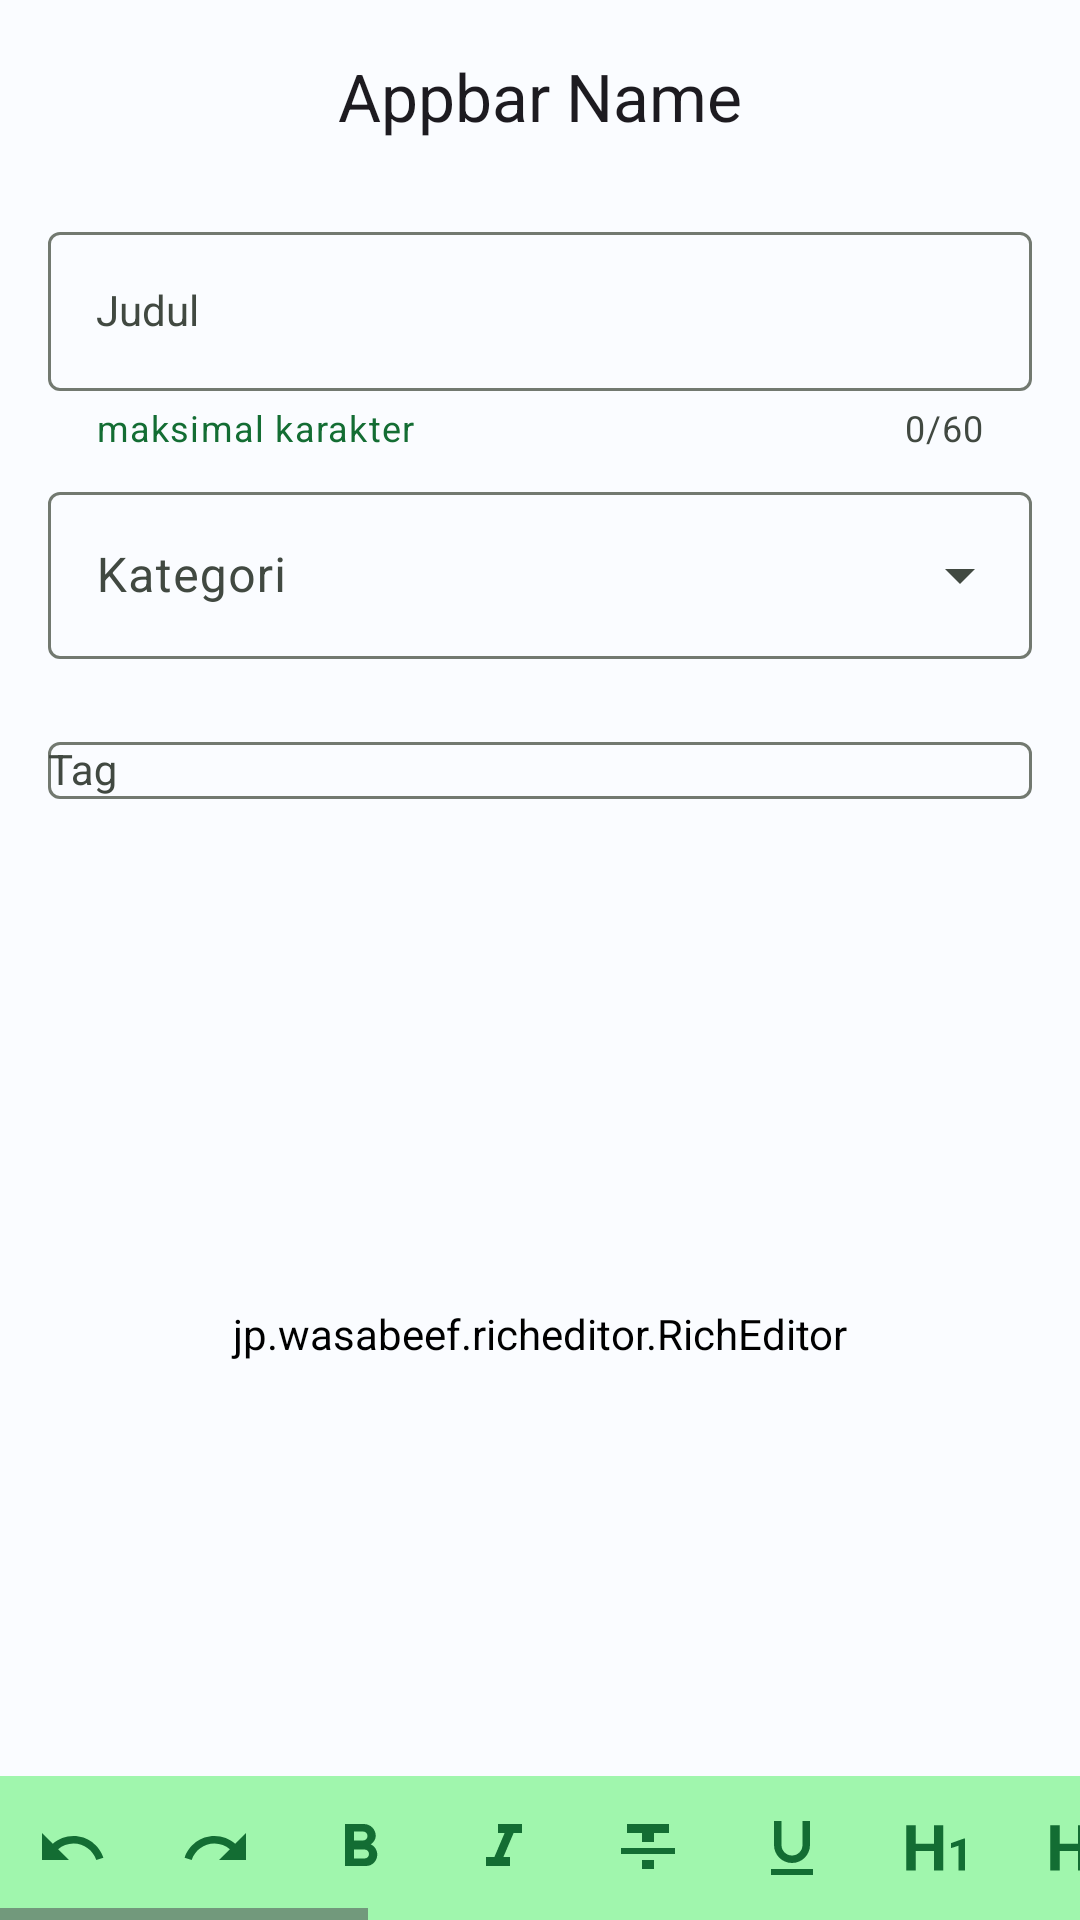

The Android layout XML behind this screen, and the referenced resources:
<!-- AndroidManifest.xml: application theme Theme.Animalie -->
<!-- res/layout/activity_create_post.xml -->
<?xml version="1.0" encoding="utf-8"?>
<LinearLayout xmlns:android="http://schemas.android.com/apk/res/android"
    xmlns:app="http://schemas.android.com/apk/res-auto"
    xmlns:tools="http://schemas.android.com/tools"
    android:layout_width="match_parent"
    android:layout_height="match_parent"
    android:orientation="vertical"
    tools:context=".ui.createpost.CreatePostActivity">

    <include
        android:id="@+id/create_post_toolbar"
        layout="@layout/app_bar" />

    <LinearLayout
        android:layout_width="match_parent"
        android:layout_height="wrap_content"
        android:orientation="vertical"
        android:paddingHorizontal="16dp">

        
        <com.google.android.material.textfield.TextInputLayout
            android:id="@+id/title_layout"
            android:layout_width="match_parent"
            android:layout_height="wrap_content"
            app:helperTextEnabled="true"
            app:helperText="maksimal karakter"
            app:helperTextTextColor="?attr/colorPrimary"
            app:errorEnabled="true"
            app:counterEnabled="true"
            app:counterMaxLength="60"
            android:layout_marginTop="8dp">

            <com.google.android.material.textfield.TextInputEditText
                android:id="@+id/title"
                style="@style/Widget.Material3.TextInputLayout.OutlinedBox"
                android:layout_width="match_parent"
                android:layout_height="wrap_content"
                android:textColor="?attr/colorPrimary"
                android:textColorHint="?attr/colorPrimary"
                android:hint="@string/title" />

        </com.google.android.material.textfield.TextInputLayout>

        
        <com.google.android.material.textfield.TextInputLayout
            android:id="@+id/category_layout"
            style="@style/Widget.Material3.TextInputLayout.OutlinedBox.ExposedDropdownMenu"
            android:layout_width="match_parent"
            android:layout_height="wrap_content"
            android:layout_marginTop="8dp">

            <AutoCompleteTextView
                android:id="@+id/category"
                android:layout_width="match_parent"
                android:layout_height="wrap_content"
                android:textColor="?attr/colorPrimary"
                android:textColorHint="?attr/colorPrimary"
                android:hint="@string/category"
                android:inputType="none" />

        </com.google.android.material.textfield.TextInputLayout>

        
        <com.google.android.material.textfield.TextInputLayout
            android:id="@+id/tag_layout"
            android:layout_width="match_parent"
            android:layout_height="wrap_content"
            app:endIconMode="custom"
            app:endIconDrawable="@drawable/ic_add"
            app:endIconContentDescription="@string/content_description_end_icon"
            android:layout_marginTop="8dp">

            <AutoCompleteTextView
                android:id="@+id/tag"
                android:layout_width="match_parent"
                android:layout_height="wrap_content"
                style="@style/Widget.Material3.TextInputLayout.OutlinedBox.ExposedDropdownMenu"
                android:textColor="?attr/colorPrimary"
                android:textColorHint="?attr/colorPrimary"
                android:hint="@string/tag" />

        </com.google.android.material.textfield.TextInputLayout>

        
        <HorizontalScrollView
            android:layout_width="match_parent"
            android:layout_height="wrap_content"
            android:scrollbars="none">

            <com.google.android.material.chip.ChipGroup
                android:id="@+id/chip_group"
                android:layout_width="0dp"
                android:layout_height="wrap_content"
                android:layout_marginTop="8dp"/>

        </HorizontalScrollView>

    </LinearLayout>

    
    <jp.wasabeef.richeditor.RichEditor
        android:id="@+id/editor"
        android:layout_width="match_parent"
        android:layout_height="0dp"
        android:layout_marginTop="8dp"
        android:backgroundTint="?attr/colorSurface"
        android:layout_weight="1" />

    <HorizontalScrollView
        android:layout_width="match_parent"
        android:layout_height="wrap_content"
        android:background="?attr/colorPrimaryContainer">

        <LinearLayout
            android:orientation="horizontal"
            android:layout_width="wrap_content"
            android:layout_height="wrap_content">

            <ImageButton
                android:id="@+id/action_undo"
                android:layout_width="48dp"
                android:layout_height="48dp"
                android:background="@null"
                android:contentDescription="@null"
                android:src="@drawable/undo" />

            <ImageButton
                android:id="@+id/action_redo"
                android:layout_width="48dp"
                android:layout_height="48dp"
                android:background="@null"
                android:contentDescription="@null"
                android:src="@drawable/redo" />

            <ImageButton
                android:id="@+id/action_bold"
                android:layout_width="48dp"
                android:layout_height="48dp"
                android:background="@null"
                android:contentDescription="@null"
                android:src="@drawable/bold" />

            <ImageButton
                android:id="@+id/action_italic"
                android:layout_width="48dp"
                android:layout_height="48dp"
                android:background="@null"
                android:contentDescription="@null"
                android:src="@drawable/italic" />

            <ImageButton
                android:id="@+id/action_strikethrough"
                android:layout_width="48dp"
                android:layout_height="48dp"
                android:background="@null"
                android:contentDescription="@null"
                android:src="@drawable/strikethrough" />

            <ImageButton
                android:id="@+id/action_underline"
                android:layout_width="48dp"
                android:layout_height="48dp"
                android:background="@null"
                android:contentDescription="@null"
                android:src="@drawable/underlined" />

            <ImageButton
                android:id="@+id/action_heading1"
                android:layout_width="48dp"
                android:layout_height="48dp"
                android:background="@null"
                android:contentDescription="@null"
                android:src="@drawable/h1" />

            <ImageButton
                android:id="@+id/action_heading2"
                android:layout_width="48dp"
                android:layout_height="48dp"
                android:background="@null"
                android:contentDescription="@null"
                android:src="@drawable/h2" />

            <ImageButton
                android:id="@+id/action_heading3"
                android:layout_width="48dp"
                android:layout_height="48dp"
                android:background="@null"
                android:contentDescription="@null"
                android:src="@drawable/h3" />

            <ImageButton
                android:id="@+id/action_heading4"
                android:layout_width="48dp"
                android:layout_height="48dp"
                android:background="@null"
                android:contentDescription="@null"
                android:src="@drawable/h4" />

            <ImageButton
                android:id="@+id/action_txt_color"
                android:layout_width="48dp"
                android:layout_height="48dp"
                android:background="@null"
                android:contentDescription="@null"
                android:src="@drawable/txt_color" />

            <ImageButton
                android:id="@+id/action_bg_color"
                android:layout_width="48dp"
                android:layout_height="48dp"
                android:background="@null"
                android:contentDescription="@null"
                android:src="@drawable/bg_color" />

            <ImageButton
                android:id="@+id/action_indent"
                android:layout_width="48dp"
                android:layout_height="48dp"
                android:background="@null"
                android:contentDescription="@null"
                android:src="@drawable/indent" />

            <ImageButton
                android:id="@+id/action_outdent"
                android:layout_width="48dp"
                android:layout_height="48dp"
                android:background="@null"
                android:contentDescription="@null"
                android:src="@drawable/outdent" />

            <ImageButton
                android:id="@+id/action_align_left"
                android:layout_width="48dp"
                android:layout_height="48dp"
                android:background="@null"
                android:contentDescription="@null"
                android:src="@drawable/justify_left" />

            <ImageButton
                android:id="@+id/action_align_center"
                android:layout_width="48dp"
                android:layout_height="48dp"
                android:background="@null"
                android:contentDescription="@null"
                android:src="@drawable/justify_center" />

            <ImageButton
                android:id="@+id/action_align_right"
                android:layout_width="48dp"
                android:layout_height="48dp"
                android:background="@null"
                android:contentDescription="@null"
                android:src="@drawable/justify_right" />

            <ImageButton
                android:id="@+id/action_insert_bullets"
                android:layout_width="48dp"
                android:layout_height="48dp"
                android:background="@null"
                android:contentDescription="@null"
                android:src="@drawable/bullets" />

            <ImageButton
                android:id="@+id/action_insert_numbers"
                android:layout_width="48dp"
                android:layout_height="48dp"
                android:background="@null"
                android:contentDescription="@null"
                android:src="@drawable/numbers" />

            <ImageButton
                android:id="@+id/action_blockquote"
                android:layout_width="48dp"
                android:layout_height="48dp"
                android:background="@null"
                android:contentDescription="@null"
                android:src="@drawable/blockquote" />

            <ImageButton
                android:id="@+id/action_insert_image"
                android:layout_width="48dp"
                android:layout_height="48dp"
                android:background="@null"
                android:contentDescription="@null"
                android:src="@drawable/insert_image" />

            <ImageButton
                android:id="@+id/action_insert_link"
                android:layout_width="48dp"
                android:layout_height="48dp"
                android:background="@null"
                android:contentDescription="@null"
                android:src="@drawable/insert_link" />

        </LinearLayout>
    </HorizontalScrollView>


</LinearLayout>
<!-- res/layout/app_bar.xml (included above) -->
<?xml version="1.0" encoding="utf-8"?>
<com.google.android.material.appbar.AppBarLayout xmlns:android="http://schemas.android.com/apk/res/android"
    xmlns:app="http://schemas.android.com/apk/res-auto"
    android:layout_width="match_parent"
    android:layout_height="wrap_content"
    android:elevation="0dp">

    <com.google.android.material.appbar.MaterialToolbar
        android:id="@+id/appBar"
        android:layout_width="match_parent"
        android:layout_height="?attr/actionBarSize"
        app:subtitleCentered="true"
        android:elevation="8dp"
        app:title="@string/appBar_name"
        app:titleCentered="true" />

</com.google.android.material.appbar.AppBarLayout>
<!-- resources referenced by this layout -->
<resources>
  <!-- drawable blockquote (drawable) -->
  <vector xmlns:android="http://schemas.android.com/apk/res/android"
      android:width="24dp"
      android:height="24dp"
      android:tint="?attr/colorPrimary"
      android:viewportWidth="24"
      android:viewportHeight="24">
      <path
          android:fillColor="@android:color/white"
          android:pathData="M6,17h3l2,-4L11,7L5,7v6h3zM14,17h3l2,-4L19,7h-6v6h3z" />
  </vector>
  <!-- drawable insert_image (drawable) -->
  <vector android:height="24dp" android:tint="#25522F"
      android:viewportHeight="24" android:viewportWidth="24"
      android:width="24dp" xmlns:android="http://schemas.android.com/apk/res/android">
      <path android:fillColor="@android:color/white" android:pathData="M21,19V5c0,-1.1 -0.9,-2 -2,-2H5c-1.1,0 -2,0.9 -2,2v14c0,1.1 0.9,2 2,2h14c1.1,0 2,-0.9 2,-2zM8.5,13.5l2.5,3.01L14.5,12l4.5,6H5l3.5,-4.5z"/>
  </vector>
  <!-- drawable italic (drawable) -->
  <vector xmlns:android="http://schemas.android.com/apk/res/android"
      android:width="24dp"
      android:height="24dp"
      android:tint="?attr/colorPrimary"
      android:viewportWidth="24"
      android:viewportHeight="24">
      <path
          android:fillColor="@android:color/white"
          android:pathData="M10,4v3h2.21l-3.42,8H6v3h8v-3h-2.21l3.42,-8H18V4z" />
  </vector>
  <!-- drawable strikethrough (drawable) -->
  <vector xmlns:android="http://schemas.android.com/apk/res/android"
      android:width="24dp"
      android:height="24dp"
      android:tint="?attr/colorPrimary"
      android:viewportWidth="24"
      android:viewportHeight="24">
      <path
          android:fillColor="@android:color/white"
          android:pathData="M10,19h4v-3h-4v3zM5,4v3h5v3h4V7h5V4H5zM3,14h18v-2H3v2z" />
  </vector>
  <string name="appBar_name">Appbar Name</string>
  <string name="category">Kategori</string>
  <string name="content_description_end_icon">Add new Tag</string>
  <string name="tag">Tag</string>
  <string name="title">Judul</string>
  <color name="md_theme_light_primary">#136D33</color>
  <color name="md_theme_light_onPrimary">#FFFFFF</color>
  <color name="md_theme_light_primaryContainer">#A0F6AD</color>
  <color name="md_theme_light_onPrimaryContainer">#00210A</color>
  <color name="md_theme_light_secondary">#006687</color>
  <color name="md_theme_light_onSecondary">#FFFFFF</color>
  <color name="md_theme_light_secondaryContainer">#C1E8FF</color>
  <color name="md_theme_light_onSecondaryContainer">#001E2B</color>
  <color name="md_theme_light_tertiary">#006E2D</color>
  <color name="md_theme_light_onTertiary">#FFFFFF</color>
  <color name="md_theme_light_tertiaryContainer">#89FA9C</color>
  <color name="md_theme_light_onTertiaryContainer">#002109</color>
  <color name="md_theme_light_error">#BA1A1A</color>
  <color name="md_theme_light_errorContainer">#FFDAD6</color>
  <color name="md_theme_light_onError">#FFFFFF</color>
  <color name="md_theme_light_onErrorContainer">#410002</color>
  <color name="md_theme_light_background">#FAFCFF</color>
  <color name="md_theme_light_onBackground">#001F2A</color>
  <color name="md_theme_light_surface">#FAFCFF</color>
  <color name="md_theme_light_onSurface">#001F2A</color>
  <color name="md_theme_light_surfaceVariant">#DDE5DA</color>
  <color name="md_theme_light_onSurfaceVariant">#414941</color>
  <color name="md_theme_light_outline">#727970</color>
  <color name="md_theme_light_inverseOnSurface">#E1F4FF</color>
  <color name="md_theme_light_inverseSurface">#003547</color>
  <color name="md_theme_light_inversePrimary">#85D993</color>
  <style name="WindowAnimationStyle">
          <item name="android:windowEnterAnimation">@android:anim/fade_in</item>
          <item name="android:windowExitAnimation">@android:anim/fade_out</item>
      </style>
</resources>
